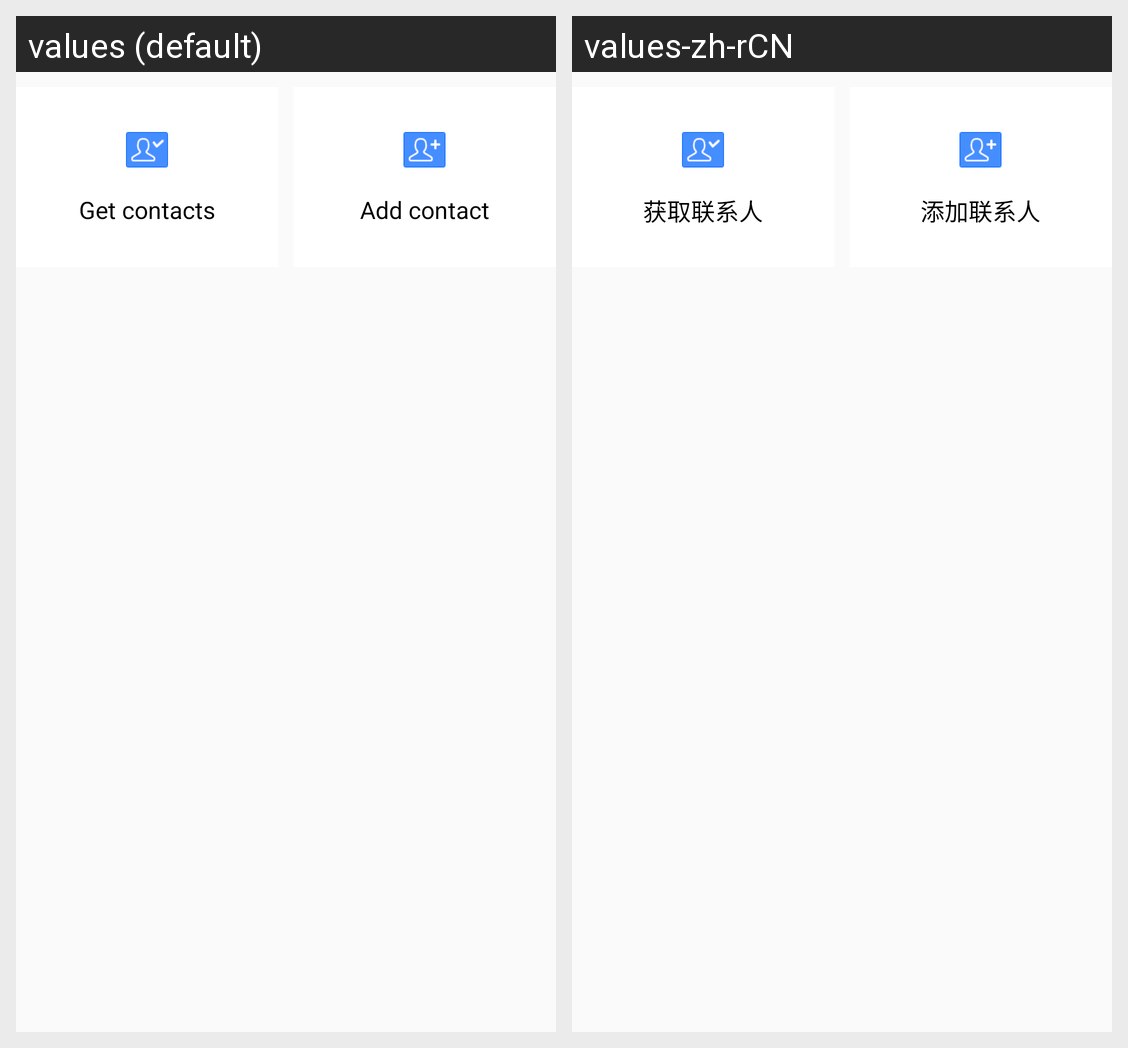

The Android screen above is rendered under two locales of the same app. Produce the string resources it draws, with the default and per-locale values.
Android screen res/layout/content_contacts.xml rendered under 2 locales, left to right: values (default), values-zh-rCN. Device: Nexus 5 (rendered at 1080×1920; each locale shown at half size, 540×960, under a caption strip naming it); theme AppTheme.
Strings drawn on this screen, with the default value and each locale's value (text and hints the layout hard-codes, and strings that could not be matched under every locale, appear in the picture but are not listed):

get_contacts
  values: Get contacts
  values-zh-rCN: 获取联系人

add_contact
  values: Add contact
  values-zh-rCN: 添加联系人
